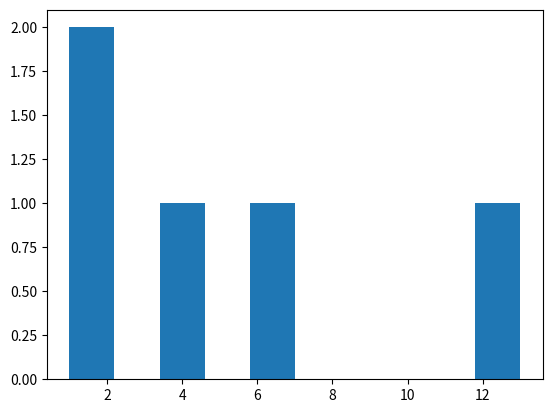

Here is the Python script that generated this plot:
from matplotlib import pyplot as plt

y = [13,1,2,6,4]


plt.hist(y)

plt.show( )

